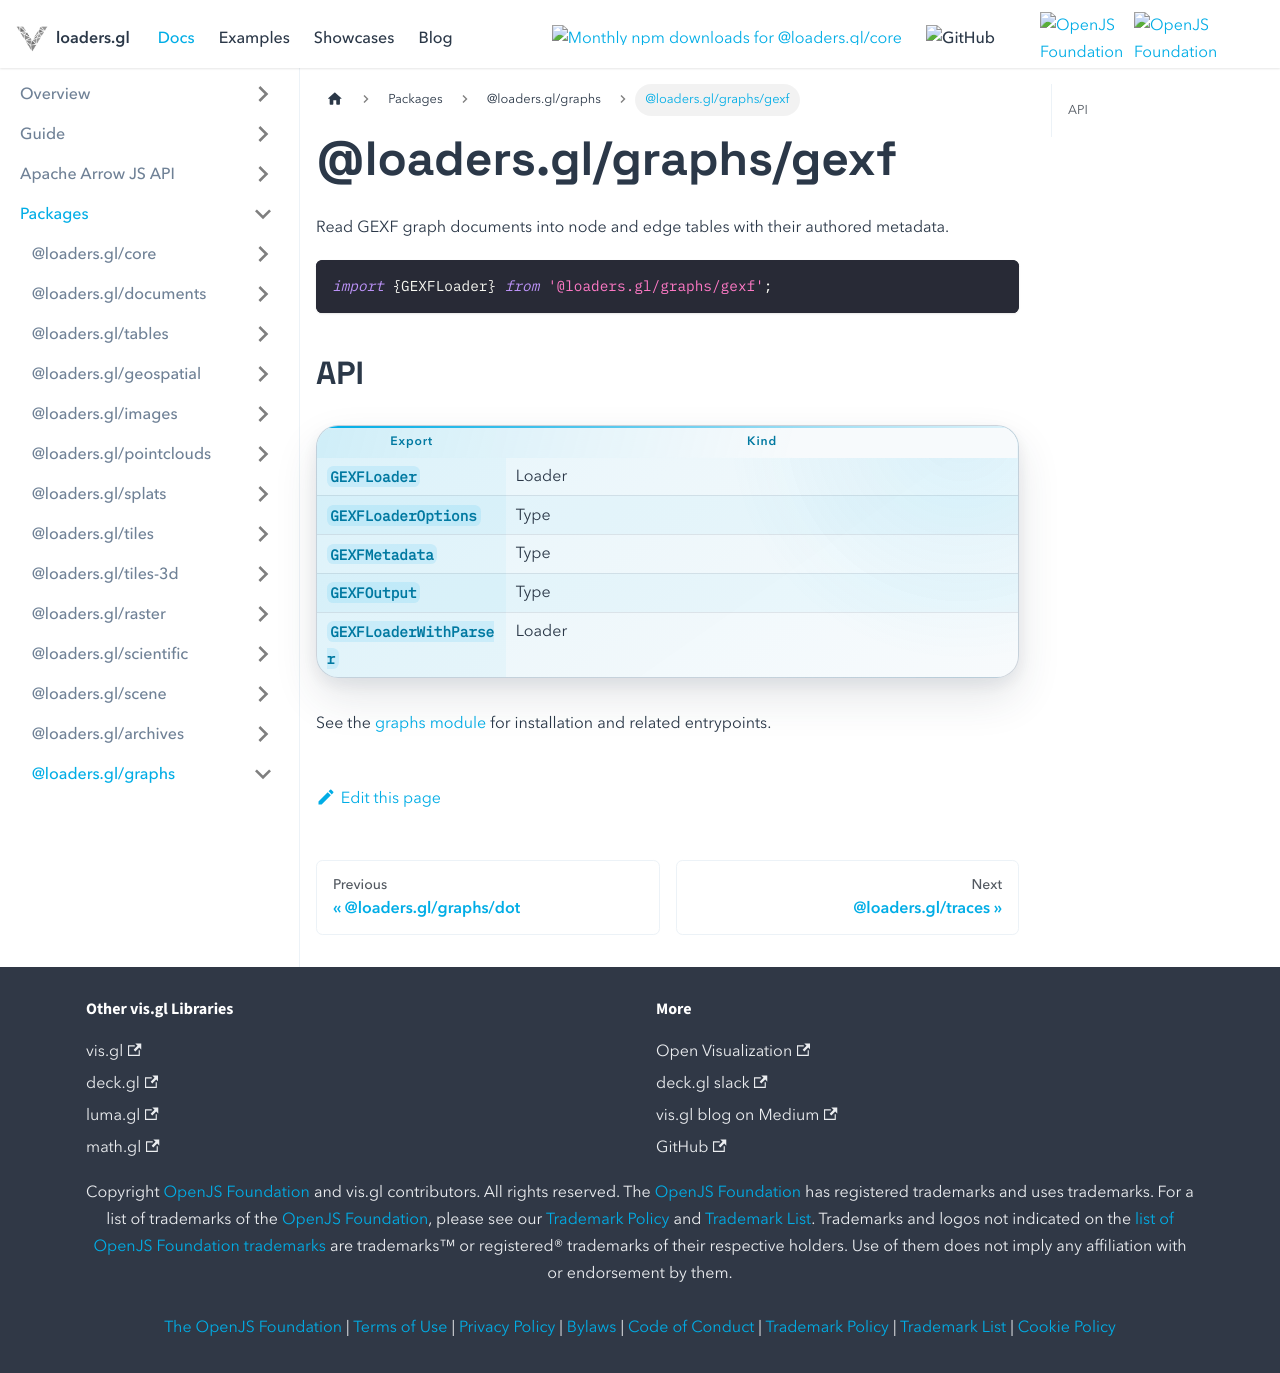

repository: visgl/loaders.gl · page: next/docs/modules/graphs/gexf.html · generator: docusaurus

# @loaders.gl/graphs/gexf

Read GEXF graph documents into node and edge tables with their authored metadata.

```typescript
import {GEXFLoader} from '@loaders.gl/graphs/gexf';
```

## API

| Export | Kind |
| --- | --- |
| `GEXFLoader` | Loader |
| `GEXFLoaderOptions` | Type |
| `GEXFMetadata` | Type |
| `GEXFOutput` | Type |
| `GEXFLoaderWithParser` | Loader |

See the [graphs module](/docs/modules/graphs) for installation and related entrypoints.
